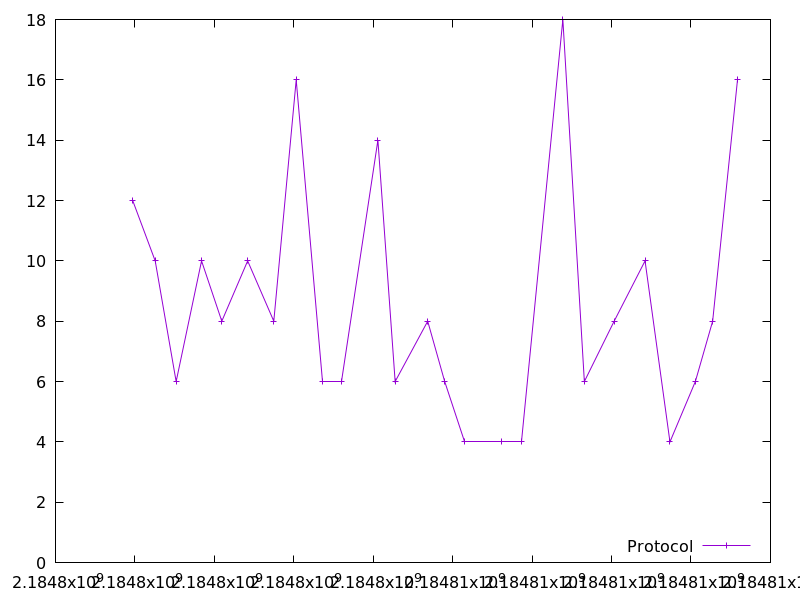

The data file committed next to this chart (first rows):
2184797944.229695, 12.0
2184798510, 10.0
2184799038, 6.0
2184799677, 10.0
2184800186, 8.0
2184800838, 10.0
2184801496, 8.0
2184802061, 16.0
2184802725, 6.0
2184803201, 6.0
2184804117, 14.0
2184804551, 6.0
2184805371, 8.0
2184805798, 6.0
2184806306, 4.0
2184807229, 4.0
2184807744, 4.0
2184808773, 18.0
2184809314, 6.0
2184810065, 8.0
2184810843, 10.0
2184811469, 4.0
2184812109, 6.0
2184812545, 8.0
2184813170, 16.0
